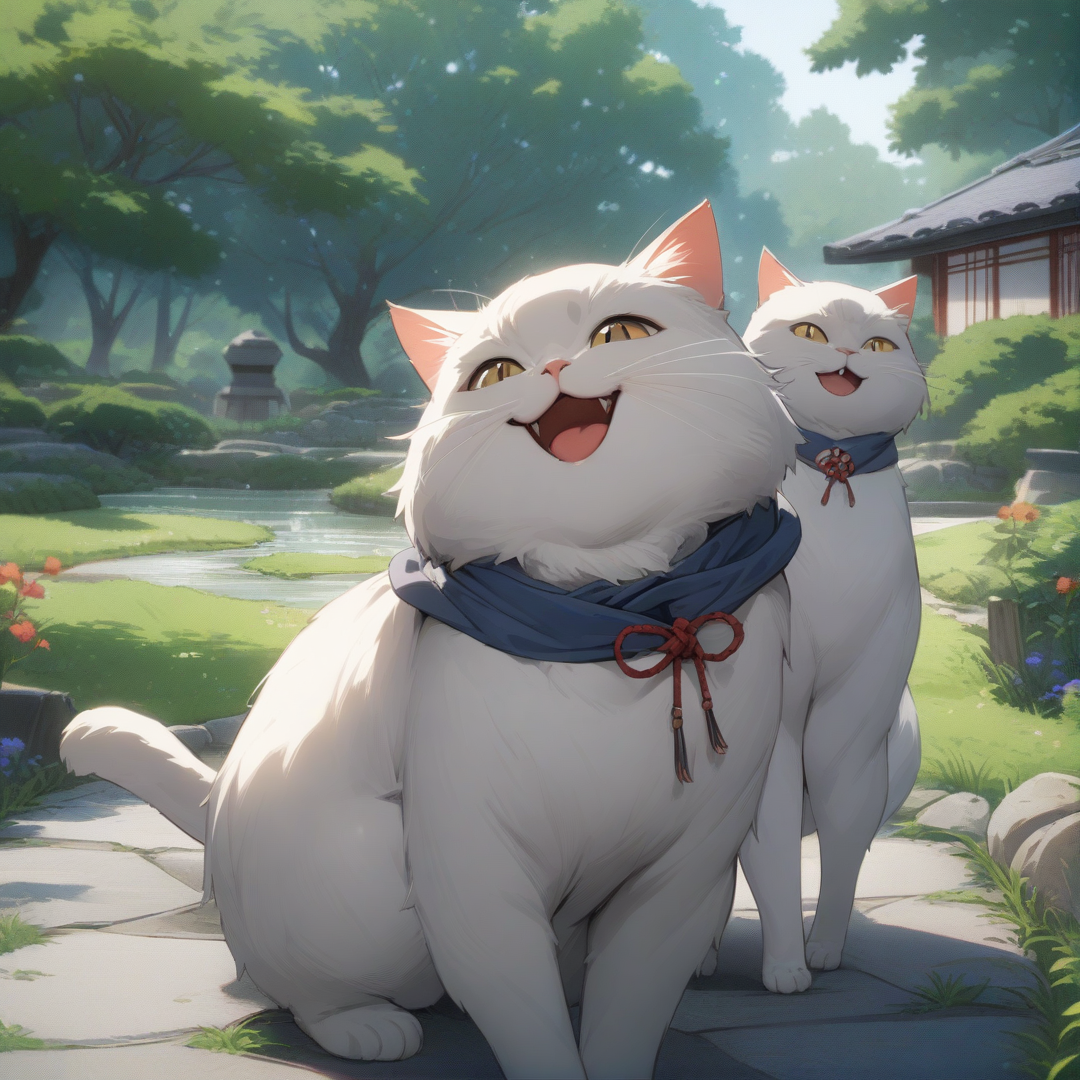
Generation parameters embedded in this image by AUTOMATIC1111 Stable Diffusion web UI or a fork of it (Forge, ...) (PNG 'parameters' text chunk):
a happy cat, cat smile, Japanese garden,
masterpiece, best quality, detailed,

Negative prompt: 1girl, human, 
lowres, (bad), text, error, fewer, extra, missing, worst quality, jpeg artifacts, low quality, watermark, unfinished, displeasing, signature, extra digits, artistic error, username, scan, [abstract]
Steps: 25, Sampler: Euler a, CFG scale: 4, Seed: 4177708531, Size: 1080x1080, Model hash: e3c47aedb0, Model: animagineXLV31_v31, Version: v1.8.0